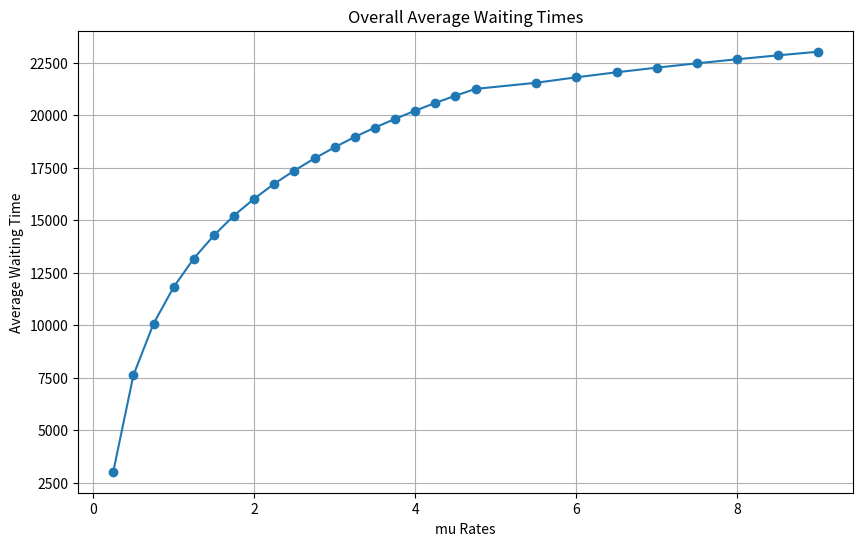
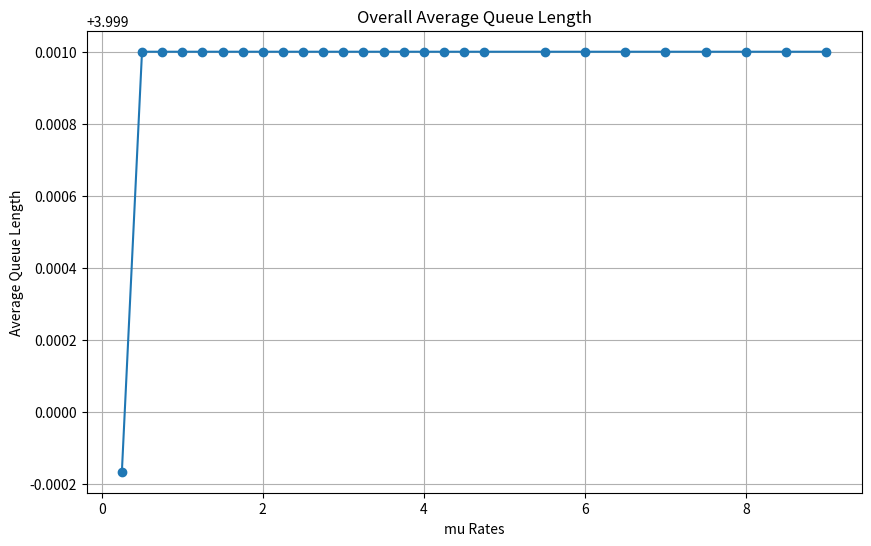
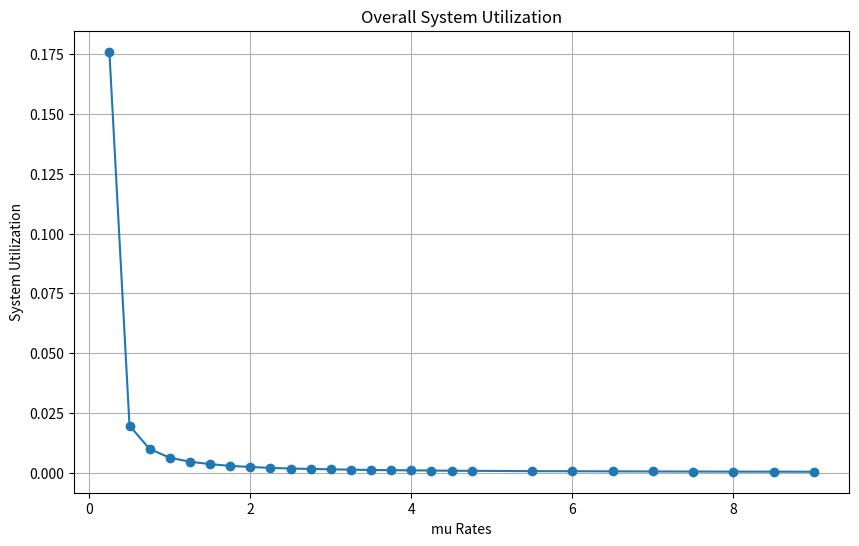
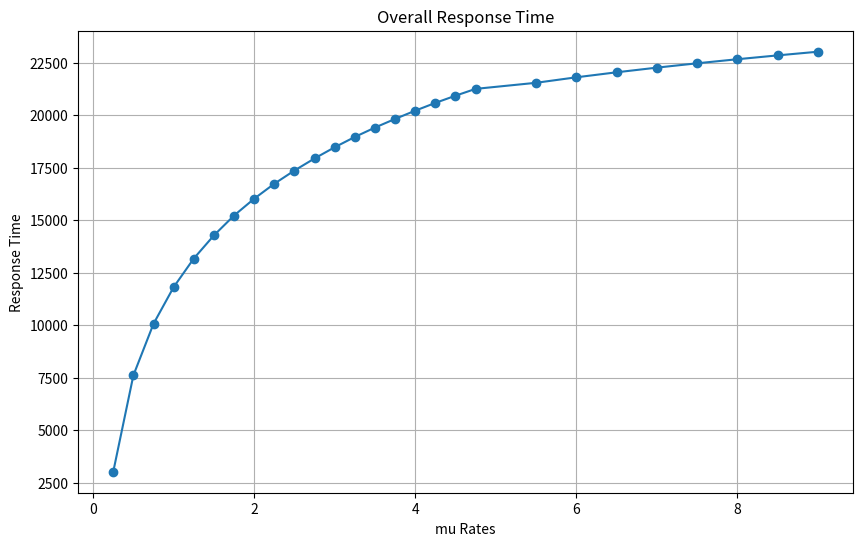

Python code for these plots, in order:
import numpy as np
import matplotlib.pyplot as plt
import os

class ServerDesk:
    def __init__(self):
        self.end_time=0
    
class MMc:
    
    def __init__(self,run_rounds = 10,total_service_time=0,server_time_mean = 2,customers=300,mu_rate=0.5,desks=4,lambda_rates=5):
        
        self.total_service_time=total_service_time
        self.server_time_mean=server_time_mean
        self.customers=customers
        self.desks_num=desks
        self.arrival_time=None
        self.service_time=None
        self.start_time=np.zeros(self.customers)
        self.end_time=np.zeros(self.customers)
        self.desks=[ServerDesk() for _ in range(desks)]
        #self.mu_rate=mu_rate
        self.round=run_rounds
        self.total_work_time=np.zeros(run_rounds+1)
        self.total_bolcking_time=np.zeros(run_rounds+1)
        self.lambda_rates=lambda_rates
        
    def plots(self,x,y,title,y_label):
            plt.figure(figsize=(10, 6))
            plt.plot(x, y, marker='o')
            plt.title(title)
            plt.xlabel('mu Rates')
            plt.ylabel(y_label)
            plt.grid(True)
            if not os.path.exists('MMC_mu_plots'):
                os.makedirs('MMC_mu_plots')
            plt.savefig(f'MMC_mu_plots/{title}.png')
            
            
    def analyze(self,mu_rates,num_repetitions):
        
        overall_average_waiting_times=[]
        overall_average_queue_length=[]
        overall_system_utilization=[]
        overall_response_time=[]
        
        for rate in mu_rates:
            
            #Initialize array for each indicator
            average_waiting_times=np.zeros(num_repetitions)
            average_queue_length=np.zeros(num_repetitions)
            system_utilization=np.zeros(num_repetitions)
            response_time=np.zeros(num_repetitions)
            
            for n in range(num_repetitions):
                self.inital(rate)
                per_average_waiting_time, per_average_queue_length, per_system_utilization,\
                    per_response_time = self.queue()
                
                #Average Waiting Time
                average_waiting_times[n]=per_average_waiting_time
                #Average Queue Length
                average_queue_length[n]=per_average_queue_length
                #System Utilization
                system_utilization[n]=per_system_utilization
                #Response Time
                response_time[n]=per_response_time
            
            overall_average_waiting=np.mean(average_waiting_times)
            overall_average_waiting_times.append(overall_average_waiting)
            
            overall_average_queue=np.mean(average_queue_length)
            overall_average_queue_length.append(overall_average_queue)
            
            overall_sys_utilization =np.mean(system_utilization)
            overall_system_utilization.append(overall_sys_utilization)
            
            overall_rep_time=np.mean(response_time)
            overall_response_time.append(overall_rep_time)
        
        self.plots(mu_rates, overall_average_waiting_times, "Overall Average Waiting Times", "Average Waiting Time")
        self.plots(mu_rates, overall_average_queue_length, "Overall Average Queue Length", "Average Queue Length")
        self.plots(mu_rates, overall_system_utilization, "Overall System Utilization", "System Utilization")
        self.plots(mu_rates, overall_response_time, "Overall Response Time", "Response Time")


        
            
    def queue(self):
        response_time = 0
        queue_lengths=[]
        total_waiting_time=0
        total_system_utilization=0
        wait_time=0
        total_simulation_time=0
        total_busy_time_per_desk=[0 for _ in range(self.desks_num)]
        total_response_time=0
        
        for i in range(self.customers):
            next_desk = min(self.desks,key=lambda desks: desks.end_time)
            desk_index = self.desks.index(next_desk) 
            if next_desk.end_time>self.arrival_time[i]:
                start_time = next_desk.end_time
                wait_time=next_desk.end_time-self.arrival_time[i]
                
                total_waiting_time+=wait_time
                
            else:
                start_time=self.arrival_time[i]
                
            end_time = start_time+self.service_time[i]
            
            self.start_time[i]=start_time
            next_desk.end_time=end_time
            self.end_time[i] = end_time
            response_time=self.end_time[i]-self.arrival_time[i]
            
            total_response_time+=response_time
            total_busy_time_per_desk[desk_index]+=self.service_time[i]
            total_simulation_time=max(total_simulation_time,self.end_time[i])
            
            
            current_queue_length = sum(desk.end_time > self.arrival_time[i] for desk in self.desks)
            queue_lengths.append(current_queue_length)
            
        per_average_waiting_time=total_waiting_time/self.customers
        per_average_queue_length = np.mean(queue_lengths)
        for busy_time in total_busy_time_per_desk:
            total_system_utilization+=busy_time/total_simulation_time
            
        per_system_utilization=total_system_utilization/self.desks_num
        per_response_time=total_response_time/self.customers
        
        return(per_average_waiting_time, per_average_queue_length, per_system_utilization,\
            per_response_time)
    
    
    def inital(self,rate):
        # Generate a random number following a Poisson distribution
        arrival = np.random.exponential(1/self.lambda_rates,self.customers)
        self.service_time=np.random.exponential(1/rate,self.customers)
        self.arrival_time=np.cumsum(arrival)
        
        

    def main(self,lambda_rates,num_repetitions):
        self.analyze(lambda_rates, num_repetitions)
            
            
if __name__=='__main__':
    mu_rates= [.25,.5,.75,1,1.25,1.5,1.75,2,2.25,2.5,2.75,3,3.25,3.5,3.75,4,4.25,4.5,4.75,5.5,6,6.5,7,7.5,8,8.5,9]
    num_repetitions=20
    mmc=MMc()
    mmc.main(mu_rates,num_repetitions)